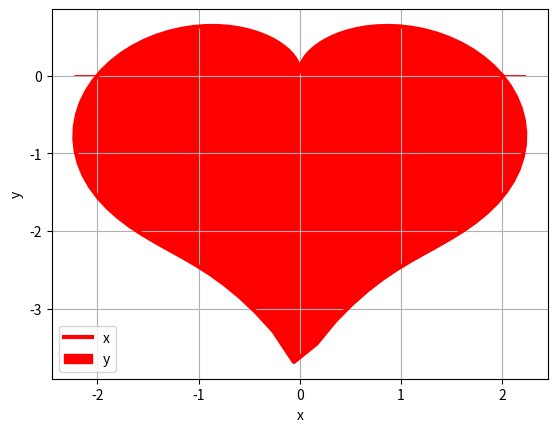

Python code for this plot:
#tarea3B
# [redacted]
import matplotlib.pyplot as plt
import numpy as np
import math
teta=np.linspace(0,2*np.pi,100)
m=(abs(np.cos(teta)))**0.5
n=np.sin(teta)+1.4
r=2-2*np.sin(teta)+np.sin(teta)*m/n
x=r*np.cos(teta)
y=r*np.sin(teta)
plt.plot(x,y,linewidth=3,color='r',label='(x,y)')
plt.fill_between(x,y,color='red')
plt.legend('xy')
plt.title('')
plt.xlabel('x')
plt.ylabel('y')
plt.grid(True)
plt.show()
plt.savefig('5b.png')
